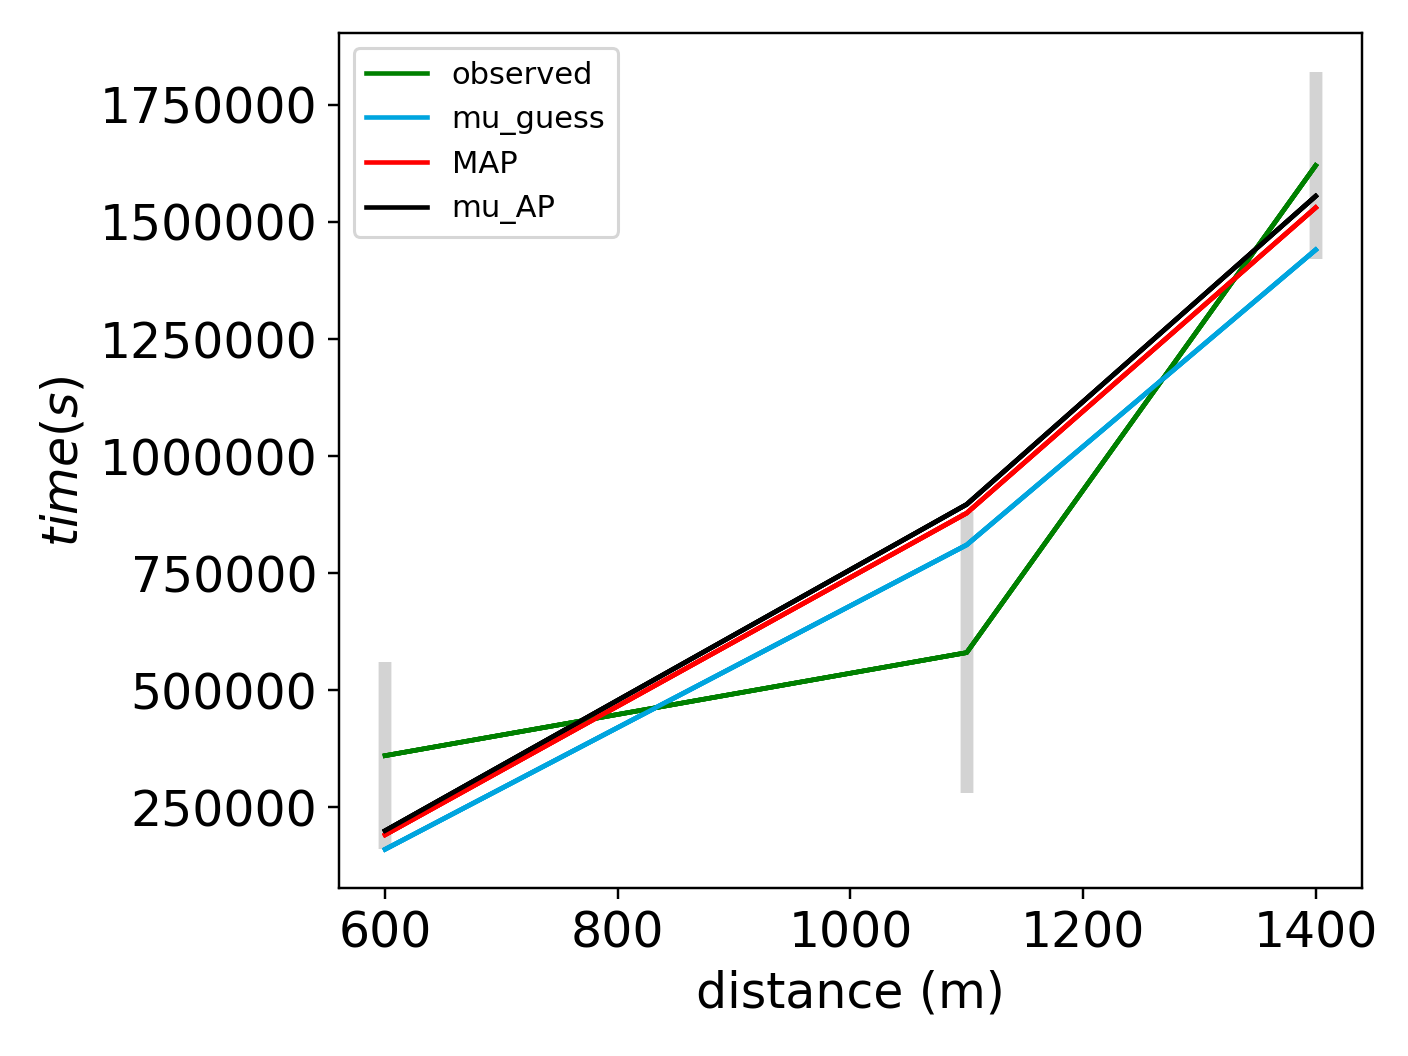

The table this chart was drawn from, first rows:
x_values, observed, sim_initial_guess, sim_MAP, sim_mu_AP
6.000000000000000000e+02, 3.605000000000000000e+05, 1.605000000000000000e+05, 1.914185865738838329e+05, 2.001517805513095809e+05
1.100000000000000000e+03, 5.805000000000000000e+05, 8.105000000000000000e+05, 8.783812772763260873e+05, 8.969885774442149559e+05
1.400000000000000000e+03, 1.620500000000000000e+06, 1.440500000000000000e+06, 1.530558891697791172e+06, 1.555090655579958111e+06
